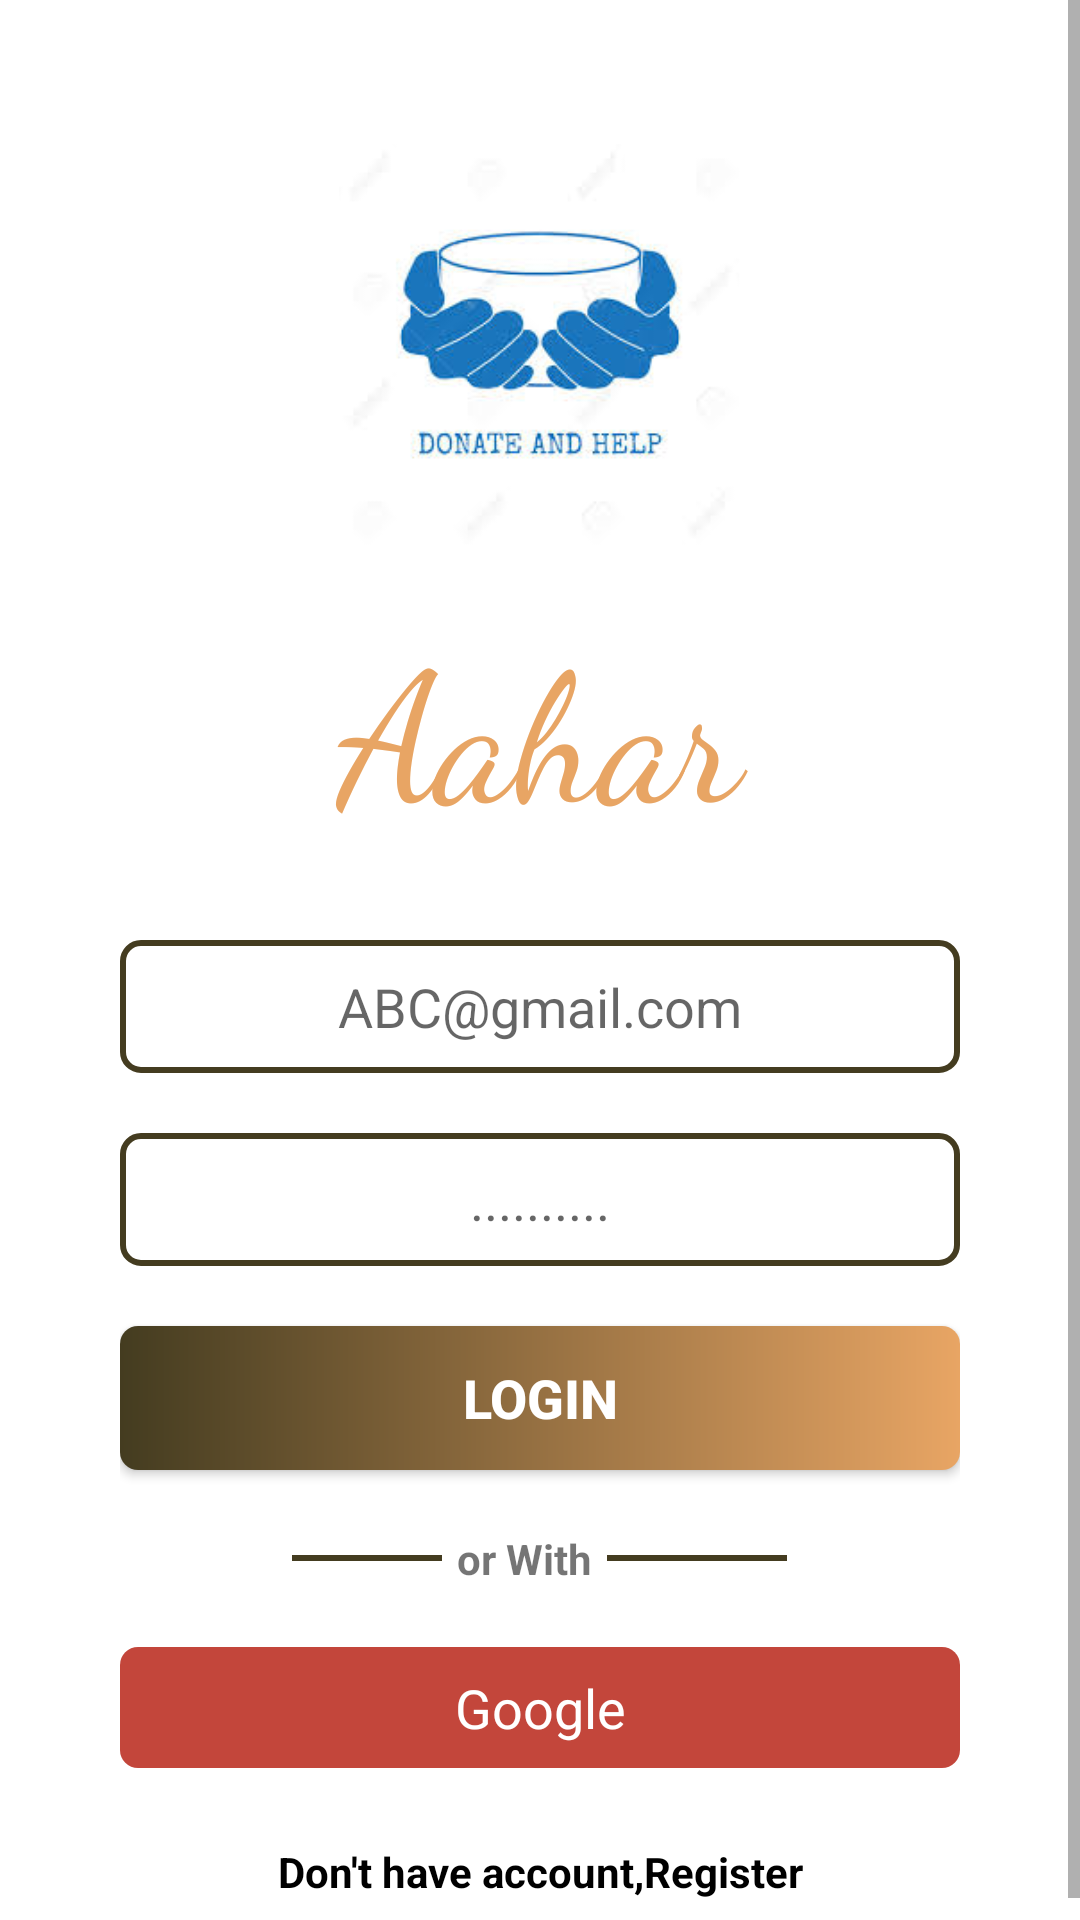

Here is an Android app screen rendered from its layout file. Give the layout XML and the strings, colors and styles it references.
<!-- AndroidManifest.xml: application theme Theme.Aahar -->
<!-- res/layout/activity_sign_in_.xml -->
<?xml version="1.0" encoding="utf-8"?>
<LinearLayout xmlns:android="http://schemas.android.com/apk/res/android"
    xmlns:app="http://schemas.android.com/apk/res-auto"
    xmlns:tools="http://schemas.android.com/tools"
    android:layout_width="match_parent"
    android:layout_height="match_parent"
    android:orientation="vertical"
    tools:context=".SignIn_Activity">

    <LinearLayout
        android:layout_width="match_parent"
        android:layout_height="match_parent"
        android:orientation="vertical">
        <ScrollView
            android:layout_width="match_parent"
            android:layout_height="match_parent"
            >

            <LinearLayout
                android:layout_width="match_parent"
                android:layout_height="match_parent"
                android:layout_marginStart="40dp"
                android:layout_marginTop="20dp"
                android:layout_marginEnd="40dp"
                android:layout_marginBottom="15dp"
                android:orientation="vertical">

                <ImageView
                    android:id="@+id/imageView"
                    android:layout_width="match_parent"
                    android:layout_height="150dp"
                    android:layout_marginTop="20dp"
                    android:padding="8dp"
                    app:srcCompat="@drawable/donatefoodlogo" />

                <TextView
                    android:id="@+id/Aahar"
                    android:layout_width="match_parent"
                    android:layout_height="wrap_content"
                    android:layout_marginTop="10dp"
                    android:layout_marginBottom="30dp"
                    android:fontFamily="cursive"
                    android:gravity="center"

                    android:text="Aahar"
                    android:textColor="@color/endcolorgradient"
                    android:textSize="60sp" />




                <EditText
                    android:id="@+id/LoginEmail"
                    android:layout_width="match_parent"
                    android:layout_height="wrap_content"
                    android:layout_marginBottom="20dp"
                    android:background="@drawable/backgroundedittext"
                    android:ems="10"
                    android:gravity="center"
                    android:hint="ABC@gmail.com"
                    android:inputType="textEmailAddress"
                    android:padding="10dp" />

                <EditText
                    android:id="@+id/LoginPass"
                    android:layout_width="match_parent"
                    android:layout_height="wrap_content"
                    android:layout_marginBottom="20dp"
                    android:background="@drawable/backgroundedittext"
                    android:ems="10"
                    android:gravity="center"
                    android:hint=".........."
                    android:inputType="textPassword"
                    android:padding="10dp" />

                <Button
                    android:id="@+id/LoginSignin"
                    android:layout_width="match_parent"
                    android:layout_height="wrap_content"
                    android:layout_marginBottom="20dp"
                    android:background="@drawable/btn_gradient"
                    android:text="Login"
                    android:textColor="@color/white"
                    android:textSize="18sp"
                    android:textStyle="bold" />

                <LinearLayout
                    android:layout_width="wrap_content"
                    android:layout_height="wrap_content"
                    android:layout_gravity="center"
                    android:layout_marginBottom="20dp"
                    android:orientation="horizontal">

                    <View
                        android:id="@+id/view4"
                        android:layout_width="50dp"
                        android:layout_height="2dp"
                        android:layout_gravity="center"
                        android:layout_marginRight="5dp"
                        android:background="@color/startcolorgradient" />

                    <TextView
                        android:id="@+id/textView5"
                        android:layout_width="wrap_content"
                        android:layout_height="wrap_content"
                        android:text="or With"
                        android:textSize="14sp"
                        android:textStyle="bold" />

                    <View
                        android:id="@+id/view5"
                        android:layout_width="60dp"
                        android:layout_height="2dp"
                        android:layout_gravity="center"
                        android:layout_marginLeft="5dp"
                        android:background="@color/startcolorgradient" />
                </LinearLayout>

                <LinearLayout
                    android:layout_width="match_parent"
                    android:layout_height="wrap_content"
                    android:orientation="horizontal">

                    <TextView
                        android:id="@+id/GoogleSignIn"
                        android:layout_width="wrap_content"
                        android:layout_height="match_parent"
                        android:layout_weight="1"
                        android:background="@drawable/googlebackground"
                        android:gravity="center"
                        android:padding="8dp"
                        android:text="Google"
                        android:textColor="@color/white"
                        android:textSize="18sp" />
                </LinearLayout>

                <TextView
                    android:id="@+id/Haveregister"
                    android:layout_width="match_parent"
                    android:layout_height="18dp"
                    android:layout_marginTop="25dp"
                    android:layout_marginBottom="15dp"
                    android:gravity="center"
                    android:text="Don't have account,Register"
                    android:textColor="@color/black"
                    android:textStyle="bold" />

            </LinearLayout>
        </ScrollView>
    </LinearLayout>

</LinearLayout>
<!-- resources referenced by this layout -->
<resources>
  <color name="black">#FF000000</color>
  <color name="endcolorgradient">#e8a564</color>
  <color name="startcolorgradient">#443c20</color>
  <color name="white">#FFFFFFFF</color>
  <!-- drawable backgroundedittext (drawable) -->
  <?xml version="1.0" encoding="utf-8"?>
  <shape xmlns:android="http://schemas.android.com/apk/res/android">
  
      <stroke
          android:color="@color/startcolorgradient"
          android:width="2dp"
          />
      <corners
          android:radius="6dp"
          />
  </shape>
  <!-- drawable btn_gradient (drawable) -->
  <?xml version="1.0" encoding="utf-8"?>
  <shape xmlns:android="http://schemas.android.com/apk/res/android">
  
  
      <gradient
          android:startColor="@color/startcolorgradient"
          android:endColor="@color/endcolorgradient" />
      <corners
          android:radius="6dp"
          />
  </shape>
  <!-- drawable donatefoodlogo: jpeg bitmap (drawable, 8018 bytes) -->
  <!-- drawable googlebackground (drawable) -->
  <?xml version="1.0" encoding="utf-8"?>
  <shape xmlns:android="http://schemas.android.com/apk/res/android">
  
      <solid
          android:color="@color/googlecolor"
          />
      <corners
          android:radius="6dp"
          />
  </shape>
  <style name="Theme.Aahar" parent="Theme.MaterialComponents.DayNight.DarkActionBar">
          
          <item name="colorPrimary">@color/purple_500</item>
          <item name="colorPrimaryVariant">@color/purple_700</item>
          <item name="colorOnPrimary">@color/white</item>
          
          <item name="colorSecondary">@color/teal_200</item>
          <item name="colorSecondaryVariant">@color/teal_700</item>
          <item name="colorOnSecondary">@color/black</item>
          
          <item name="android:statusBarColor" tools:targetApi="l">?attr/colorPrimaryVariant</item>
          
      </style>
  <color name="googlecolor">#C3463B</color>
  <color name="purple_500">#FF6200EE</color>
  <color name="purple_700">#FF3700B3</color>
  <color name="teal_200">#FF03DAC5</color>
  <color name="teal_700">#FF018786</color>
</resources>
